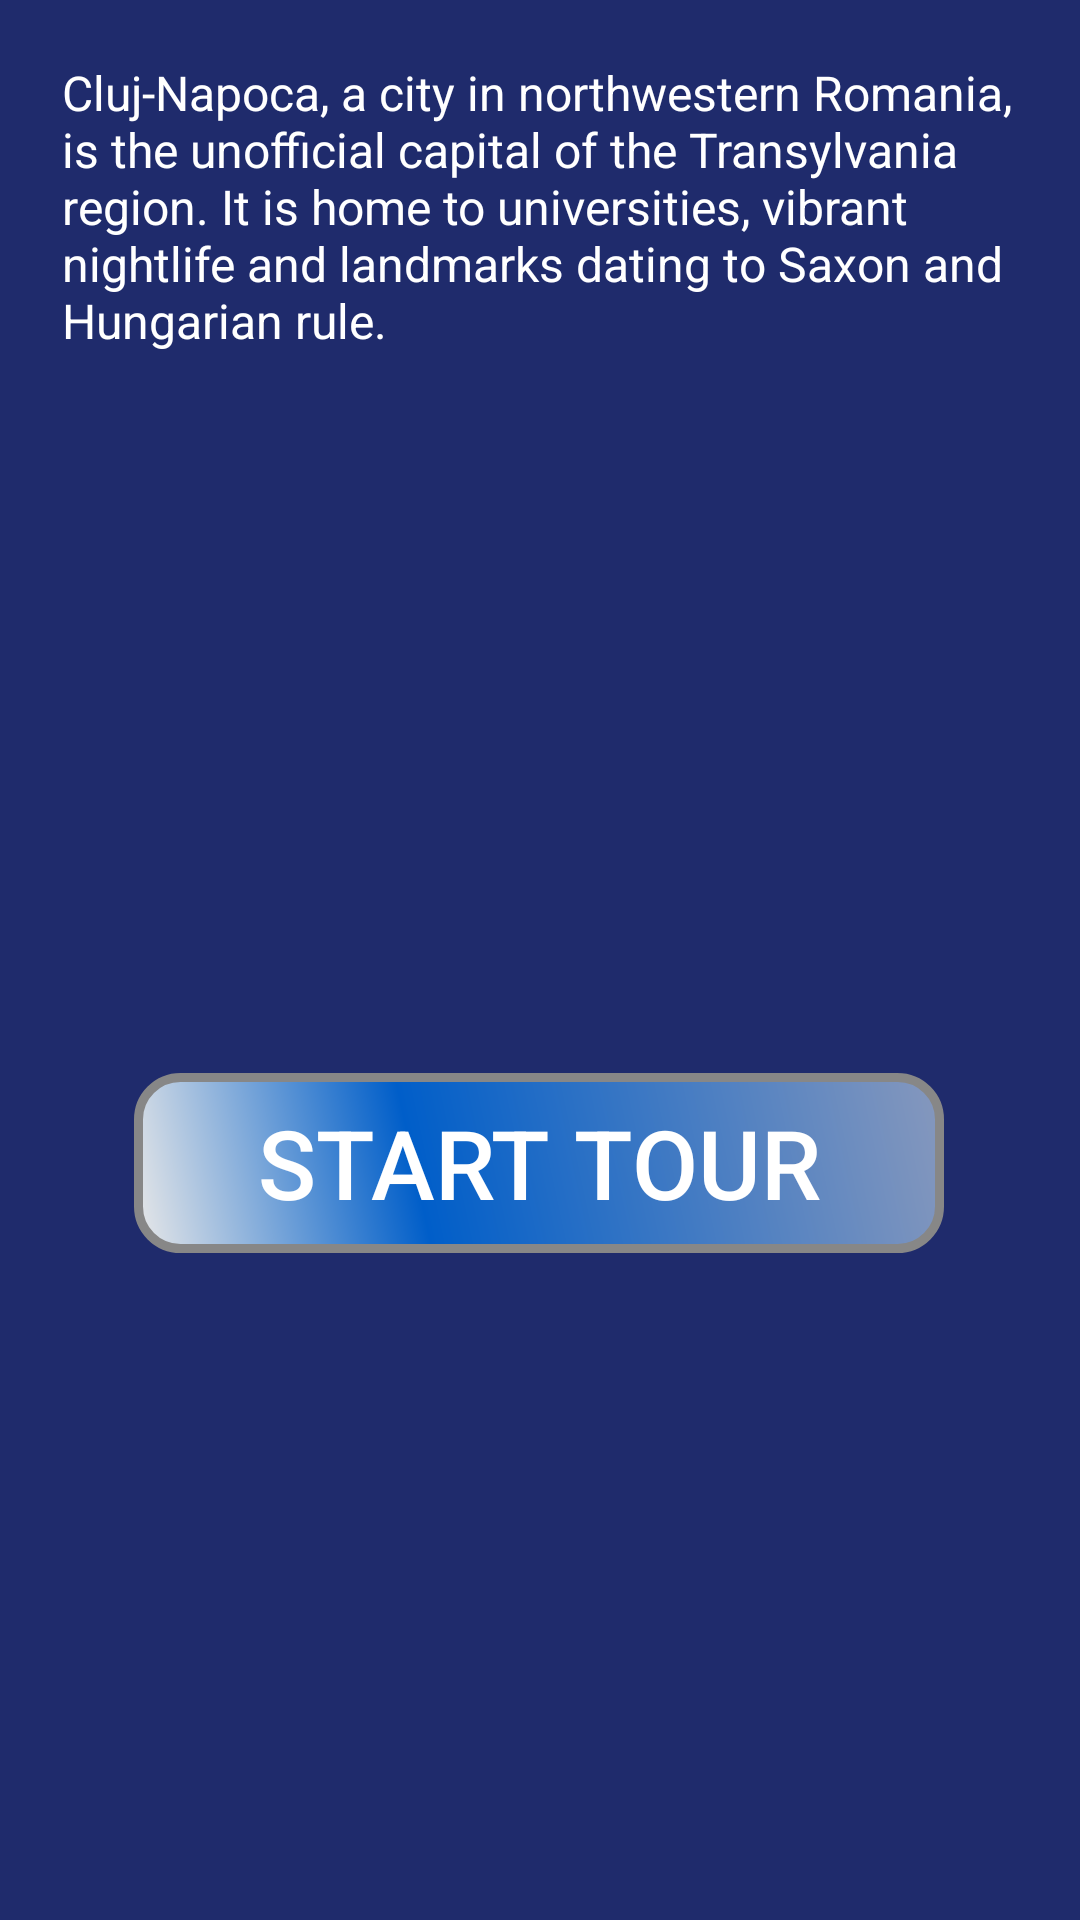

The Android layout XML behind this screen, and the referenced resources:
<!-- AndroidManifest.xml: application theme AppTheme -->
<!-- res/layout/activity_main.xml -->
<?xml version="1.0" encoding="utf-8"?>
<ScrollView xmlns:android="http://schemas.android.com/apk/res/android"
    xmlns:app="http://schemas.android.com/apk/res-auto"
    xmlns:tools="http://schemas.android.com/tools"
    android:layout_width="match_parent"
    android:layout_height="match_parent"
    android:fillViewport="true"
    tools:context="com.example.ccojo.clujtourguideapp.MainActivity">

    <android.support.constraint.ConstraintLayout
        android:layout_width="match_parent"
        android:layout_height="wrap_content"
        android:background="@color/colorPrimary">

        <ImageView
            android:id="@+id/imageView"
            android:layout_width="match_parent"
            android:layout_height="wrap_content"
            android:adjustViewBounds="true"
            android:cropToPadding="false"
            app:layout_constraintEnd_toEndOf="parent"
            app:layout_constraintHorizontal_bias="1.0"
            app:layout_constraintStart_toStartOf="parent"
            app:layout_constraintTop_toTopOf="parent"
            app:srcCompat="@drawable/cluj_overview"
            tools:ignore="ContentDescription" />

        <TextView
            android:layout_width="wrap_content"
            android:layout_height="wrap_content"
            android:layout_marginBottom="8dp"
            android:layout_marginEnd="8dp"
            android:layout_marginStart="8dp"
            android:text="@string/cluj_city"
            android:textAlignment="center"
            android:textColor="@android:color/white"
            android:textSize="@dimen/text_font_size_xl"
            app:layout_constraintBottom_toBottomOf="@+id/imageView"
            app:layout_constraintEnd_toEndOf="@+id/imageView"
            app:layout_constraintHorizontal_bias="0.516"
            app:layout_constraintStart_toStartOf="@+id/imageView" />

        <FrameLayout
            android:layout_width="wrap_content"
            android:layout_height="wrap_content"
            android:layout_weight="1"
            android:background="@drawable/buttonshape"
            app:layout_constraintBottom_toBottomOf="parent"
            app:layout_constraintEnd_toEndOf="parent"
            app:layout_constraintHorizontal_bias="0.496"
            app:layout_constraintStart_toStartOf="parent"
            app:layout_constraintTop_toBottomOf="@+id/cluj_description_textview"
            app:layout_constraintVertical_bias="0.491">

            <Button
                android:id="@+id/start_tour_button"
                android:layout_width="270dp"
                android:layout_height="60dp"
                android:background="?android:attr/selectableItemBackground"
                android:text="@string/start_tour"
                android:textColor="#FFFFFF"
                android:textSize="@dimen/text_font_size_xl" />

        </FrameLayout>

        <TextView
            android:id="@+id/cluj_description_textview"
            android:layout_width="319dp"
            android:layout_height="123dp"
            android:layout_marginEnd="16dp"
            android:layout_marginStart="16dp"
            android:layout_marginTop="20dp"
            android:text="@string/cluj_description"
            android:textColor="@android:color/white"
            android:textSize="@dimen/text_font_size_m"
            app:layout_constraintEnd_toEndOf="parent"
            app:layout_constraintHorizontal_bias="0.506"
            app:layout_constraintStart_toStartOf="parent"
            app:layout_constraintTop_toBottomOf="@+id/imageView" />


    </android.support.constraint.ConstraintLayout>
</ScrollView>
<!-- resources referenced by this layout -->
<resources>
  <color name="colorPrimary">#1f2b6c</color>
  <dimen name="text_font_size_m">16sp</dimen>
  <dimen name="text_font_size_xl">32sp</dimen>
  <!-- drawable buttonshape (drawable) -->
  <?xml version="1.0" encoding="utf-8"?>
  <shape xmlns:android="http://schemas.android.com/apk/res/android" android:shape="rectangle" >
      <corners
          android:radius="14dp"
          />
      <gradient
          android:angle="45"
          android:centerX="35%"
          android:centerColor="#005EC9"
          android:startColor="#E8E8E8"
          android:endColor="#8698BD"
          android:type="linear"
          />
      <padding
          android:left="0dp"
          android:top="0dp"
          android:right="0dp"
          android:bottom="0dp"
          />
      <size
          android:width="270dp"
          android:height="60dp"
          />
      <stroke
          android:width="3dp"
          android:color="#878787"
          />
  </shape>
  <!-- drawable cluj_overview: jpg bitmap (drawable-hdpi, 164917 bytes) -->
  <string name="cluj_city">Cluj-Napoca, Romania</string>
  <string name="cluj_description">Cluj-Napoca, a city in northwestern Romania, is the unofficial
          capital of the Transylvania region. It is home to universities, vibrant nightlife and
          landmarks dating to Saxon and Hungarian rule.</string>
  <string name="start_tour">Start Tour</string>
  <style name="AppTheme" parent="Theme.AppCompat.Light.DarkActionBar">
          
          <item name="colorPrimary">@color/colorPrimary</item>
          <item name="colorPrimaryDark">@color/colorPrimaryDark</item>
          <item name="colorAccent">@color/colorAccent</item>
      </style>
  <color name="colorPrimaryDark">#303F9F</color>
  <color name="colorAccent">#e6780a</color>
</resources>
